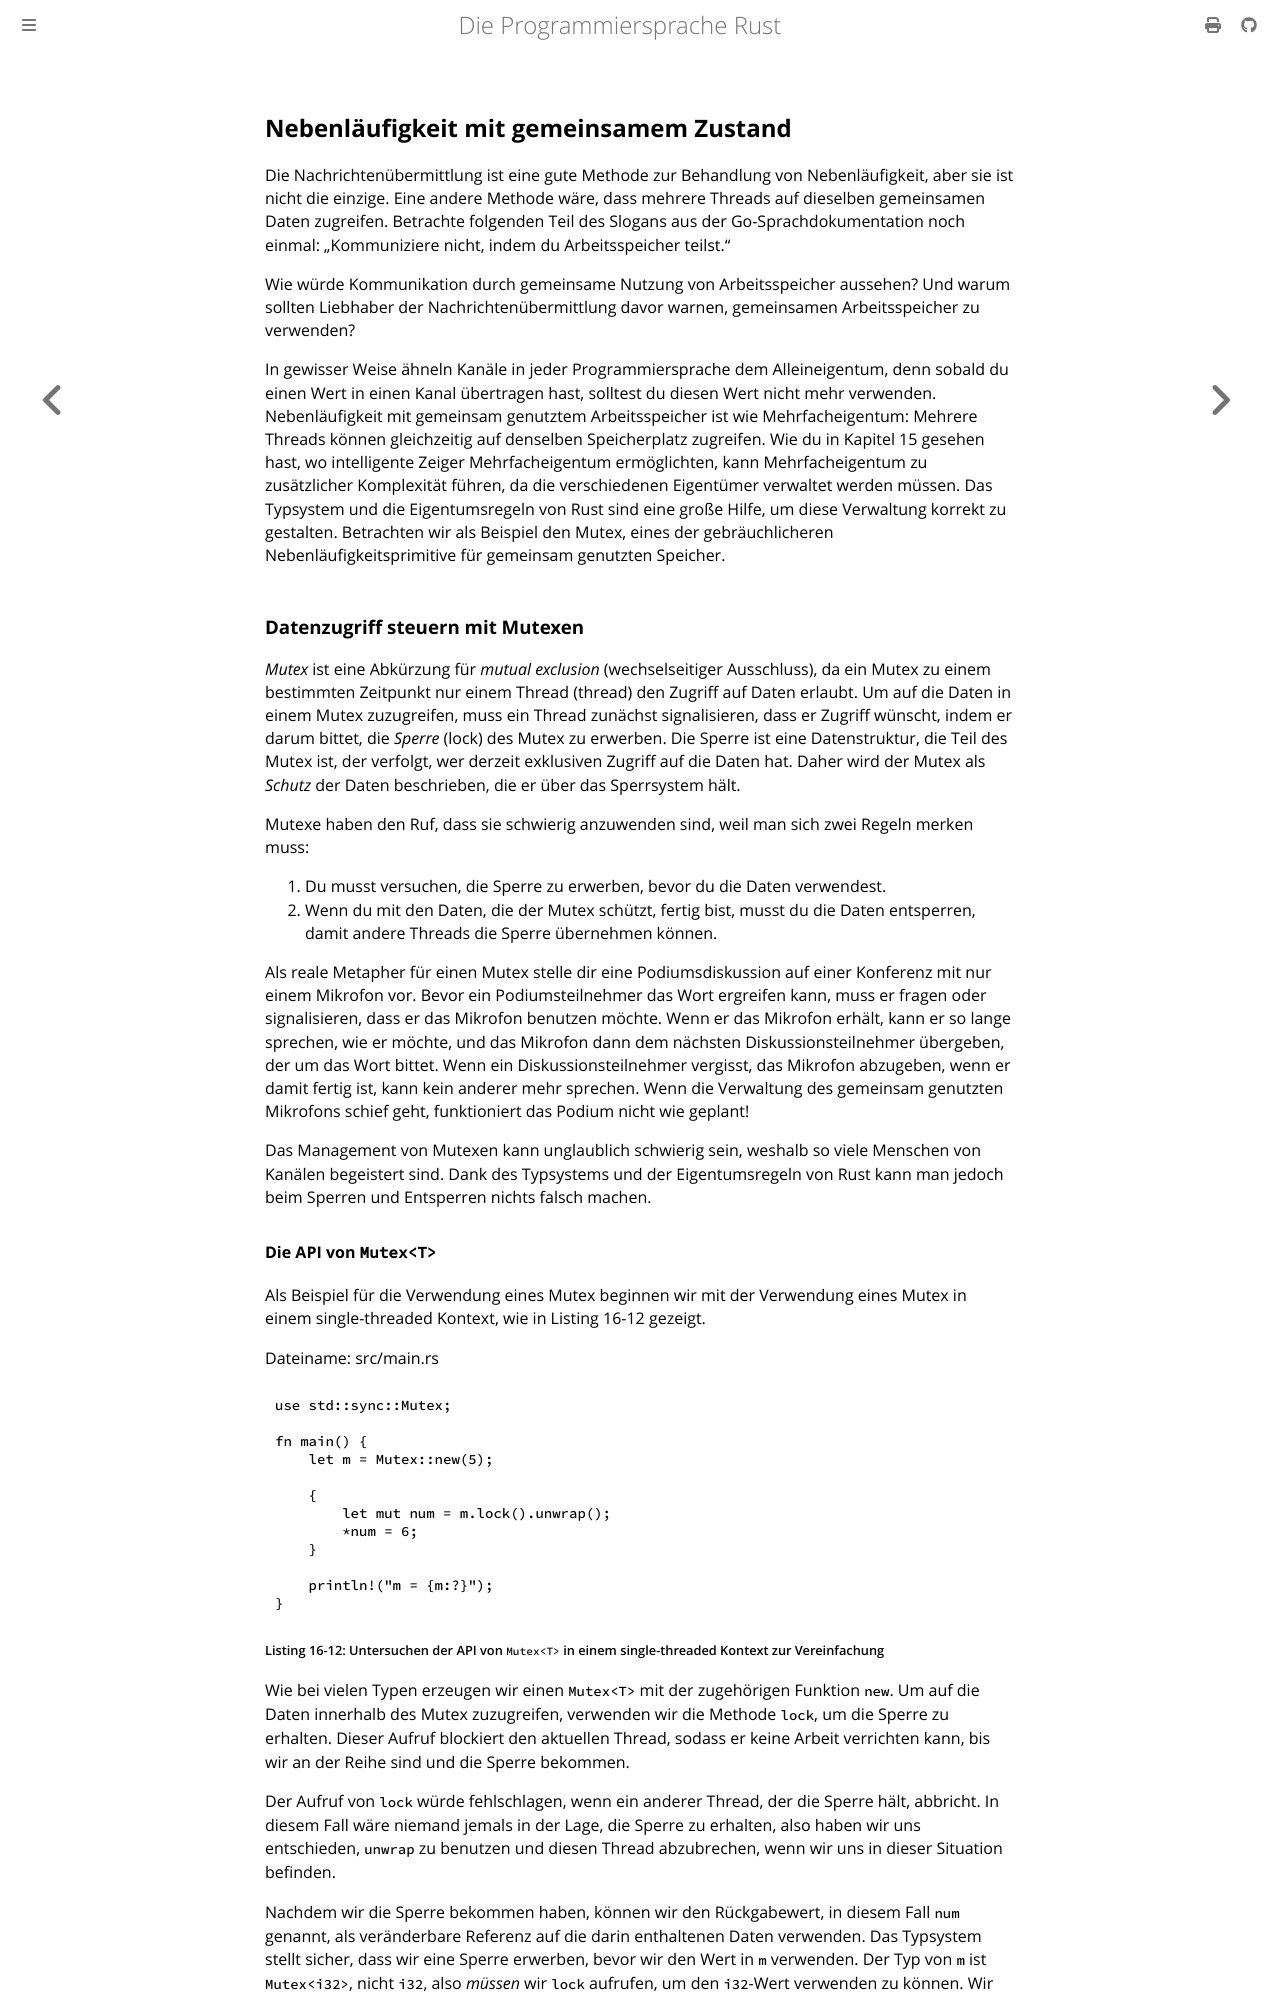

repository: rust-lang-de/rustbook-de · page: ch16-03-shared-state.html · generator: mdbook

## Nebenläufigkeit mit gemeinsamem Zustand

Die Nachrichtenübermittlung ist eine gute Methode zur Behandlung von
Nebenläufigkeit, aber sie ist nicht die einzige. Eine andere Methode wäre, dass
mehrere Threads auf dieselben gemeinsamen Daten zugreifen. Betrachte folgenden
Teil des Slogans aus der Go-Sprachdokumentation noch einmal: „Kommuniziere
nicht, indem du Arbeitsspeicher teilst.“

Wie würde Kommunikation durch gemeinsame Nutzung von Arbeitsspeicher aussehen?
Und warum sollten Liebhaber der Nachrichtenübermittlung davor warnen,
gemeinsamen Arbeitsspeicher zu verwenden?

In gewisser Weise ähneln Kanäle in jeder Programmiersprache dem Alleineigentum,
denn sobald du einen Wert in einen Kanal übertragen hast, solltest du diesen
Wert nicht mehr verwenden. Nebenläufigkeit mit gemeinsam genutztem
Arbeitsspeicher ist wie Mehrfacheigentum: Mehrere Threads können gleichzeitig
auf denselben Speicherplatz zugreifen. Wie du in Kapitel 15 gesehen hast, wo
intelligente Zeiger Mehrfacheigentum ermöglichten, kann Mehrfacheigentum zu
zusätzlicher Komplexität führen, da die verschiedenen Eigentümer verwaltet
werden müssen. Das Typsystem und die Eigentumsregeln von Rust sind eine große
Hilfe, um diese Verwaltung korrekt zu gestalten. Betrachten wir als Beispiel den
Mutex, eines der gebräuchlicheren Nebenläufigkeitsprimitive für gemeinsam
genutzten Speicher.

### Datenzugriff steuern mit Mutexen

_Mutex_ ist eine Abkürzung für _mutual exclusion_ (wechselseitiger Ausschluss),
da ein Mutex zu einem bestimmten Zeitpunkt nur einem Thread (thread) den Zugriff
auf Daten erlaubt. Um auf die Daten in einem Mutex zuzugreifen, muss ein Thread
zunächst signalisieren, dass er Zugriff wünscht, indem er darum bittet, die
_Sperre_ (lock) des Mutex zu erwerben. Die Sperre ist eine Datenstruktur, die
Teil des Mutex ist, der verfolgt, wer derzeit exklusiven Zugriff auf die Daten
hat. Daher wird der Mutex als _Schutz_ der Daten beschrieben, die er über das
Sperrsystem hält.

Mutexe haben den Ruf, dass sie schwierig anzuwenden sind, weil man sich zwei
Regeln merken muss:

1. Du musst versuchen, die Sperre zu erwerben, bevor du die Daten verwendest.
2. Wenn du mit den Daten, die der Mutex schützt, fertig bist, musst du die Daten
   entsperren, damit andere Threads die Sperre übernehmen können.

Als reale Metapher für einen Mutex stelle dir eine Podiumsdiskussion auf einer
Konferenz mit nur einem Mikrofon vor. Bevor ein Podiumsteilnehmer das Wort
ergreifen kann, muss er fragen oder signalisieren, dass er das Mikrofon
benutzen möchte. Wenn er das Mikrofon erhält, kann er so lange sprechen, wie er
möchte, und das Mikrofon dann dem nächsten Diskussionsteilnehmer übergeben, der
um das Wort bittet. Wenn ein Diskussionsteilnehmer vergisst, das Mikrofon
abzugeben, wenn er damit fertig ist, kann kein anderer mehr sprechen. Wenn die
Verwaltung des gemeinsam genutzten Mikrofons schief geht, funktioniert das
Podium nicht wie geplant!

Das Management von Mutexen kann unglaublich schwierig sein, weshalb so viele
Menschen von Kanälen begeistert sind. Dank des Typsystems und der
Eigentumsregeln von Rust kann man jedoch beim Sperren und Entsperren nichts
falsch machen.
